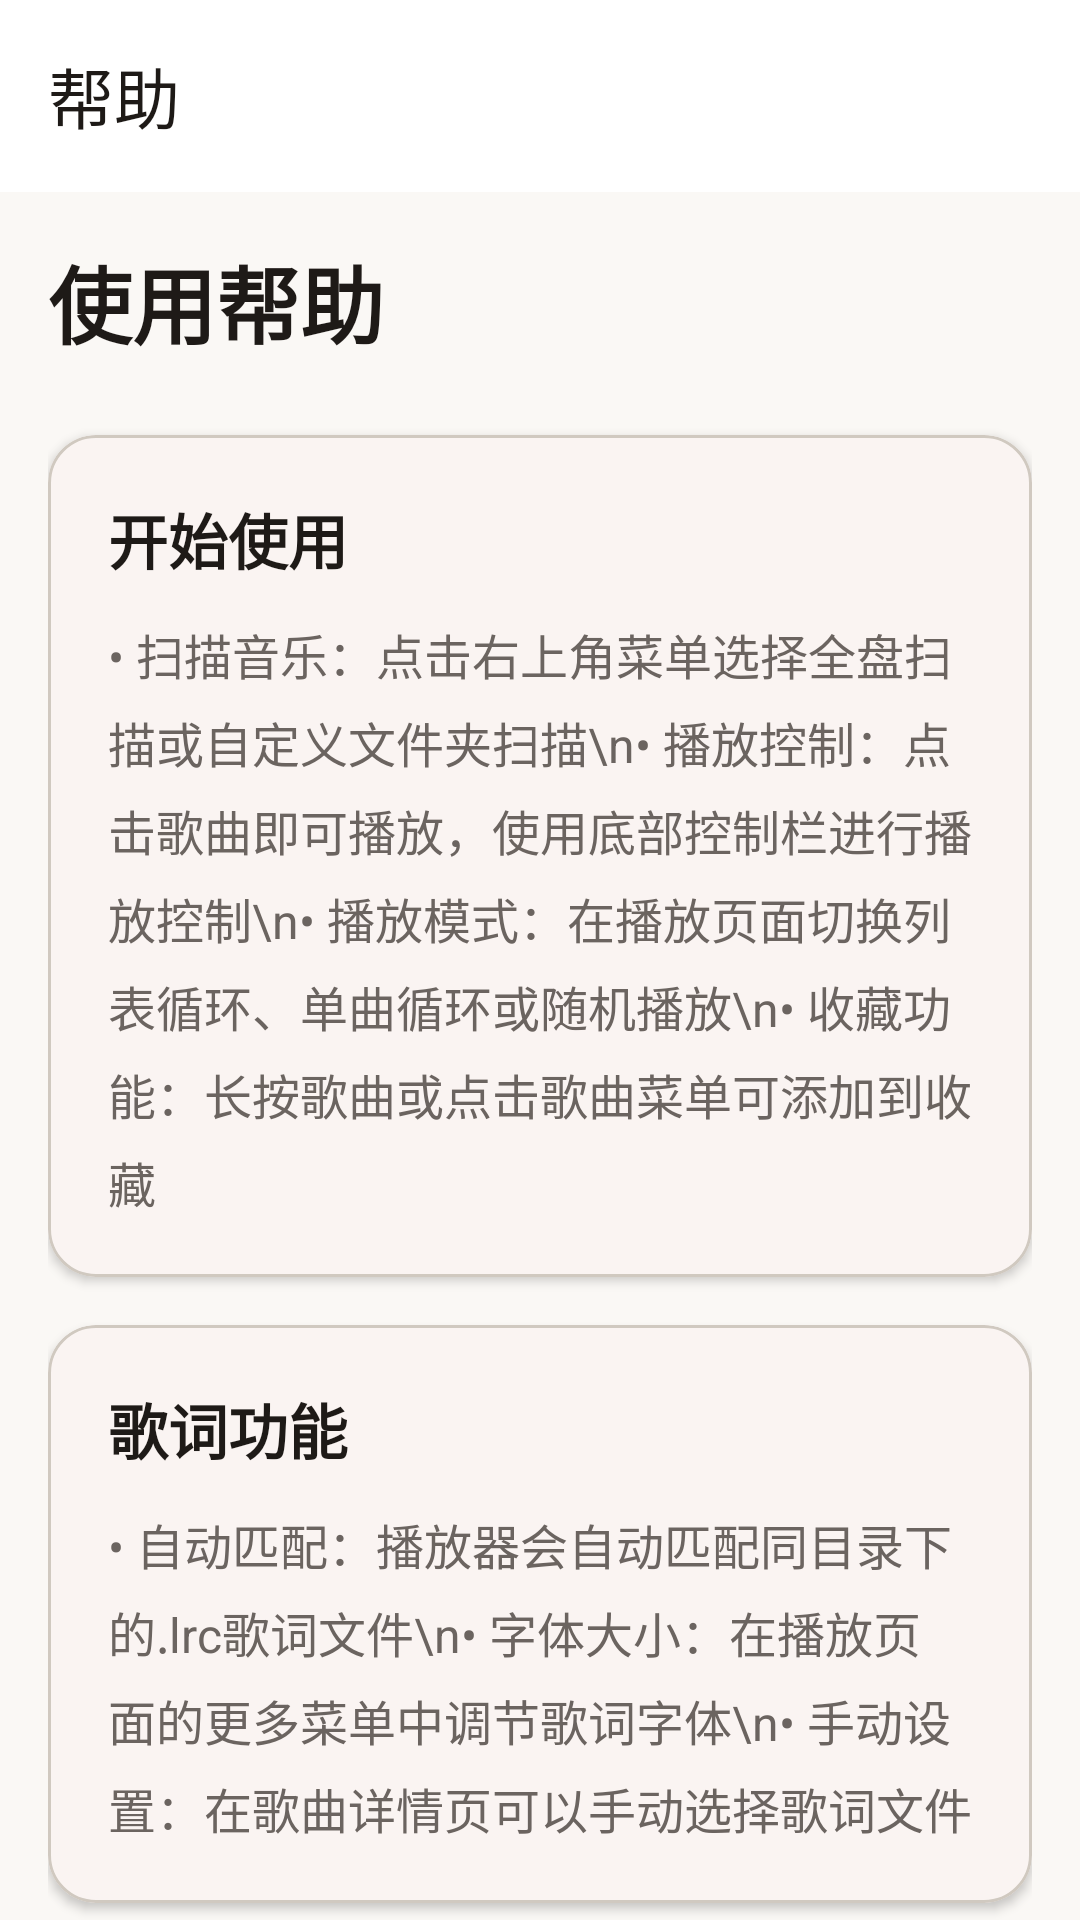

This screen was rendered from an Android layout file. Write that file and the resources it references.
<!-- AndroidManifest.xml: activity theme Theme.HpuMusicPlayer -->
<!-- res/layout/activity_help.xml -->
<?xml version="1.0" encoding="utf-8"?>
<androidx.coordinatorlayout.widget.CoordinatorLayout xmlns:android="http://schemas.android.com/apk/res/android"
    xmlns:app="http://schemas.android.com/apk/res-auto"
    android:layout_width="match_parent"
    android:layout_height="match_parent"
    android:fitsSystemWindows="true"
    android:background="?android:attr/colorBackground">

    <com.google.android.material.appbar.AppBarLayout
        android:layout_width="match_parent"
        android:layout_height="wrap_content"
        android:background="?attr/colorSurface">

        <androidx.appcompat.widget.Toolbar
            android:id="@+id/toolbar"
            android:layout_width="match_parent"
            android:layout_height="?attr/actionBarSize"
            android:background="?attr/colorSurface"
            app:titleTextColor="?attr/colorOnSurface"
            app:title="帮助" />

    </com.google.android.material.appbar.AppBarLayout>

    <androidx.core.widget.NestedScrollView
        android:layout_width="match_parent"
        android:layout_height="match_parent"
        app:layout_behavior="@string/appbar_scrolling_view_behavior">

        <LinearLayout
            android:layout_width="match_parent"
            android:layout_height="wrap_content"
            android:orientation="vertical"
            android:padding="16dp">

            
            <TextView
                android:layout_width="match_parent"
                android:layout_height="wrap_content"
                android:text="使用帮助"
                android:textSize="28sp"
                android:textColor="?attr/colorOnBackground"
                android:textStyle="bold"
                android:layout_marginBottom="24dp" />

            
            <com.google.android.material.card.MaterialCardView
                android:layout_width="match_parent"
                android:layout_height="wrap_content"
                android:layout_marginBottom="16dp"
                app:cardBackgroundColor="?attr/colorSurface"
                app:cardCornerRadius="16dp"
                app:cardElevation="2dp">

                <LinearLayout
                    android:layout_width="match_parent"
                    android:layout_height="wrap_content"
                    android:orientation="vertical"
                    android:padding="20dp">

                    <TextView
                        android:layout_width="match_parent"
                        android:layout_height="wrap_content"
                        android:text="开始使用"
                        android:textSize="20sp"
                        android:textColor="?attr/colorOnSurface"
                        android:textStyle="bold"
                        android:layout_marginBottom="12dp" />

                    <TextView
                        android:layout_width="match_parent"
                        android:layout_height="wrap_content"
                        android:text="• 扫描音乐：点击右上角菜单选择全盘扫描或自定义文件夹扫描\n• 播放控制：点击歌曲即可播放，使用底部控制栏进行播放控制\n• 播放模式：在播放页面切换列表循环、单曲循环或随机播放\n• 收藏功能：长按歌曲或点击歌曲菜单可添加到收藏"
                        android:textSize="16sp"
                        android:textColor="?attr/colorOnSurfaceVariant"
                        android:lineSpacingExtra="6dp" />

                </LinearLayout>

            </com.google.android.material.card.MaterialCardView>

            
            <com.google.android.material.card.MaterialCardView
                android:layout_width="match_parent"
                android:layout_height="wrap_content"
                android:layout_marginBottom="16dp"
                app:cardBackgroundColor="?attr/colorSurface"
                app:cardCornerRadius="16dp"
                app:cardElevation="2dp">

                <LinearLayout
                    android:layout_width="match_parent"
                    android:layout_height="wrap_content"
                    android:orientation="vertical"
                    android:padding="20dp">

                    <TextView
                        android:layout_width="match_parent"
                        android:layout_height="wrap_content"
                        android:text="歌词功能"
                        android:textSize="20sp"
                        android:textColor="?attr/colorOnSurface"
                        android:textStyle="bold"
                        android:layout_marginBottom="12dp" />

                    <TextView
                        android:layout_width="match_parent"
                        android:layout_height="wrap_content"
                        android:text="• 自动匹配：播放器会自动匹配同目录下的.lrc歌词文件\n• 字体大小：在播放页面的更多菜单中调节歌词字体\n• 手动设置：在歌曲详情页可以手动选择歌词文件"
                        android:textSize="16sp"
                        android:textColor="?attr/colorOnSurfaceVariant"
                        android:lineSpacingExtra="6dp" />

                </LinearLayout>

            </com.google.android.material.card.MaterialCardView>

            
            <com.google.android.material.card.MaterialCardView
                android:layout_width="match_parent"
                android:layout_height="wrap_content"
                android:layout_marginBottom="16dp"
                app:cardBackgroundColor="?attr/colorSurface"
                app:cardCornerRadius="16dp"
                app:cardElevation="2dp">

                <LinearLayout
                    android:layout_width="match_parent"
                    android:layout_height="wrap_content"
                    android:orientation="vertical"
                    android:padding="20dp">

                    <TextView
                        android:layout_width="match_parent"
                        android:layout_height="wrap_content"
                        android:text="常见问题"
                        android:textSize="20sp"
                        android:textColor="?attr/colorOnSurface"
                        android:textStyle="bold"
                        android:layout_marginBottom="12dp" />

                    <TextView
                        android:layout_width="match_parent"
                        android:layout_height="wrap_content"
                        android:text="Q: 为什么有些歌曲扫描不到？\nA: 请检查文件格式是否支持（mp3, flac, wav, aac, ogg）\n\nQ: 如何删除歌曲？\nA: 在歌曲列表页面长按歌曲，或点击歌曲右侧菜单选择删除\n\nQ: 播放历史如何清理？\nA: 在播放历史页面右上角菜单可以清空全部历史记录"
                        android:textSize="16sp"
                        android:textColor="?attr/colorOnSurfaceVariant"
                        android:lineSpacingExtra="6dp" />

                </LinearLayout>

            </com.google.android.material.card.MaterialCardView>

            
            <com.google.android.material.card.MaterialCardView
                android:layout_width="match_parent"
                android:layout_height="wrap_content"
                app:cardBackgroundColor="?attr/colorSurface"
                app:cardCornerRadius="16dp"
                app:cardElevation="2dp">

                <LinearLayout
                    android:layout_width="match_parent"
                    android:layout_height="wrap_content"
                    android:orientation="vertical"
                    android:padding="20dp">

                    <TextView
                        android:layout_width="match_parent"
                        android:layout_height="wrap_content"
                        android:text="权限说明"
                        android:textSize="20sp"
                        android:textColor="?attr/colorOnSurface"
                        android:textStyle="bold"
                        android:layout_marginBottom="12dp" />

                    <TextView
                        android:layout_width="match_parent"
                        android:layout_height="wrap_content"
                        android:text="• 存储权限：用于扫描和播放本地音乐文件\n• 通知权限：用于显示播放控制通知（可在设置中关闭）\n• 后台运行：允许应用在后台继续播放音乐"
                        android:textSize="16sp"
                        android:textColor="?attr/colorOnSurfaceVariant"
                        android:lineSpacingExtra="6dp" />

                </LinearLayout>

            </com.google.android.material.card.MaterialCardView>

        </LinearLayout>
    </androidx.core.widget.NestedScrollView>

</androidx.coordinatorlayout.widget.CoordinatorLayout>
<!-- resources referenced by this layout -->
<resources>
  <color name="primary_warm">#C26B4A</color>
  <color name="white">#FFFFFFFF</color>
  <color name="primary_container_warm">#FFE0D0</color>
  <color name="on_primary_container_warm">#4A2013</color>
  <color name="secondary_sage">#6B8D78</color>
  <color name="secondary_container_sage">#DCEFE4</color>
  <color name="on_secondary_container_sage">#192B20</color>
  <color name="background_warm_light">#FAF8F5</color>
  <color name="text_primary_warm">#1E1A17</color>
  <color name="surface_card">#FFFFFF</color>
  <color name="surface_variant_warm">#F2EEE9</color>
  <color name="text_secondary_warm">#6B6460</color>
  <color name="error_warm">#C62828</color>
  <color name="accent_red">#FFF44336</color>
  <color name="outline_warm">#8B857E</color>
  <color name="outline_variant_warm">#D0C9C0</color>
  <style name="ShapeAppearance.HpuMusicPlayer.Small" parent="ShapeAppearance.Material3.SmallComponent">
          <item name="cornerFamily">rounded</item>
          <item name="cornerSize">8dp</item>
      </style>
  <style name="ShapeAppearance.HpuMusicPlayer.Medium" parent="ShapeAppearance.Material3.MediumComponent">
          <item name="cornerFamily">rounded</item>
          <item name="cornerSize">12dp</item>
      </style>
  <style name="ShapeAppearance.HpuMusicPlayer.Large" parent="ShapeAppearance.Material3.LargeComponent">
          <item name="cornerFamily">rounded</item>
          <item name="cornerSize">16dp</item>
      </style>
  <style name="TextAppearance.HpuMusicPlayer.DisplaySmall" parent="TextAppearance.Material3.DisplaySmall">
          <item name="android:textSize">36sp</item>
          <item name="android:textFontWeight" tools:targetApi="p">400</item>
      </style>
  <style name="TextAppearance.HpuMusicPlayer.TitleLarge" parent="TextAppearance.Material3.TitleLarge">
          <item name="android:textSize">22sp</item>
          <item name="android:textFontWeight" tools:targetApi="p">500</item>
      </style>
  <style name="TextAppearance.HpuMusicPlayer.TitleMedium" parent="TextAppearance.Material3.TitleMedium">
          <item name="android:textSize">16sp</item>
          <item name="android:textFontWeight" tools:targetApi="p">500</item>
      </style>
  <style name="TextAppearance.HpuMusicPlayer.TitleSmall" parent="TextAppearance.Material3.TitleSmall">
          <item name="android:textSize">14sp</item>
          <item name="android:textFontWeight" tools:targetApi="p">500</item>
      </style>
  <style name="TextAppearance.HpuMusicPlayer.BodyLarge" parent="TextAppearance.Material3.BodyLarge">
          <item name="android:textSize">16sp</item>
          <item name="android:textFontWeight" tools:targetApi="p">400</item>
      </style>
  <style name="TextAppearance.HpuMusicPlayer.BodyMedium" parent="TextAppearance.Material3.BodyMedium">
          <item name="android:textSize">14sp</item>
          <item name="android:textFontWeight" tools:targetApi="p">400</item>
      </style>
  <style name="TextAppearance.HpuMusicPlayer.BodySmall" parent="TextAppearance.Material3.BodySmall">
          <item name="android:textSize">12sp</item>
          <item name="android:textFontWeight" tools:targetApi="p">400</item>
      </style>
  <style name="TextAppearance.HpuMusicPlayer.LabelLarge" parent="TextAppearance.Material3.LabelLarge">
          <item name="android:textSize">14sp</item>
          <item name="android:textFontWeight" tools:targetApi="p">500</item>
      </style>
  <style name="TextAppearance.HpuMusicPlayer.LabelMedium" parent="TextAppearance.Material3.LabelMedium">
          <item name="android:textSize">12sp</item>
          <item name="android:textFontWeight" tools:targetApi="p">500</item>
      </style>
  <style name="TextAppearance.HpuMusicPlayer.LabelSmall" parent="TextAppearance.Material3.LabelSmall">
          <item name="android:textSize">11sp</item>
          <item name="android:textFontWeight" tools:targetApi="p">500</item>
      </style>
</resources>
